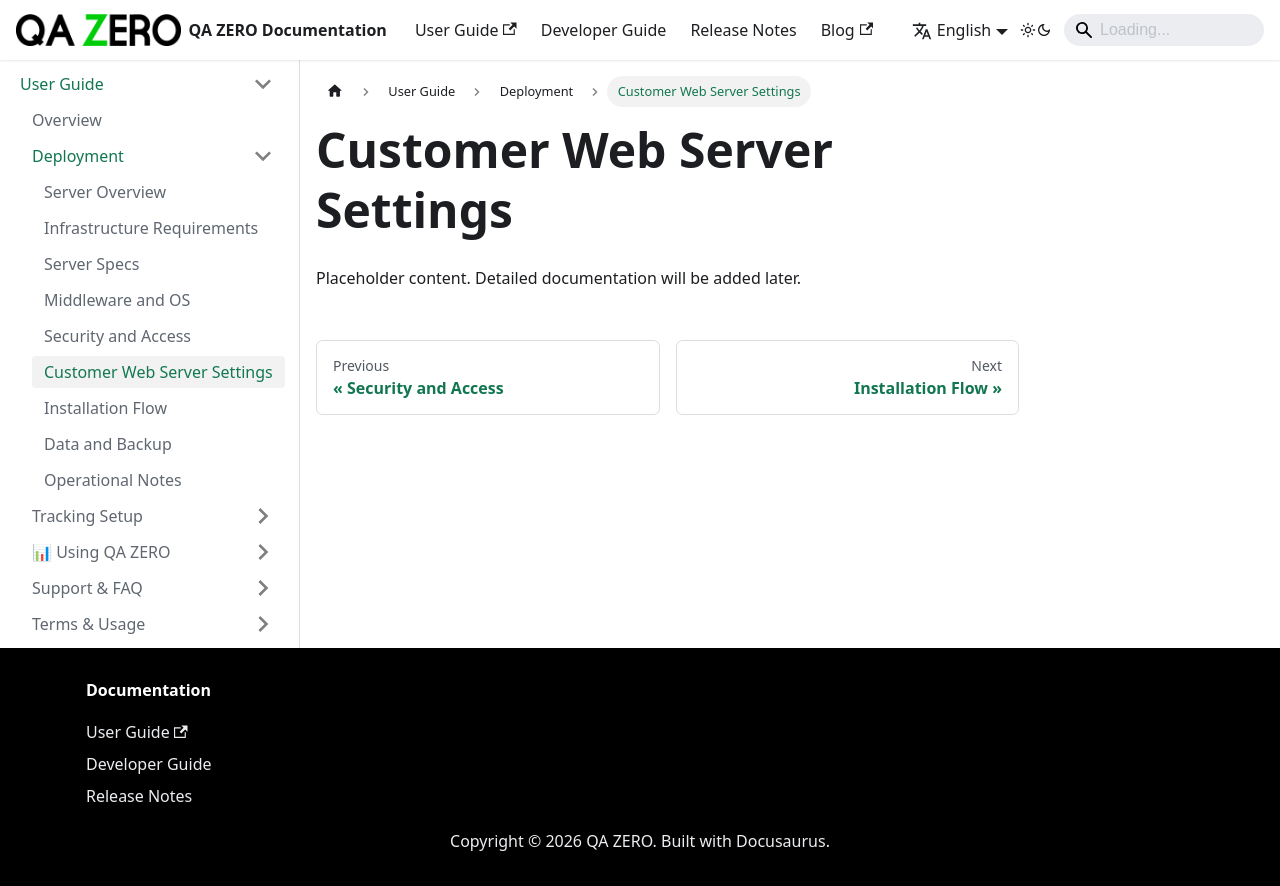

repository: quarka-org/docs.qazero.com · page: docs/user-manual/deployment/customer-web-server-settings/index.html · generator: docusaurus

---
id: customer-web-server-settings
title: Customer Web Server Settings
sidebar_position: 6
---

# Customer Web Server Settings

Placeholder content. Detailed documentation will be added later.

<!-- TODO: Write full documentation content -->
